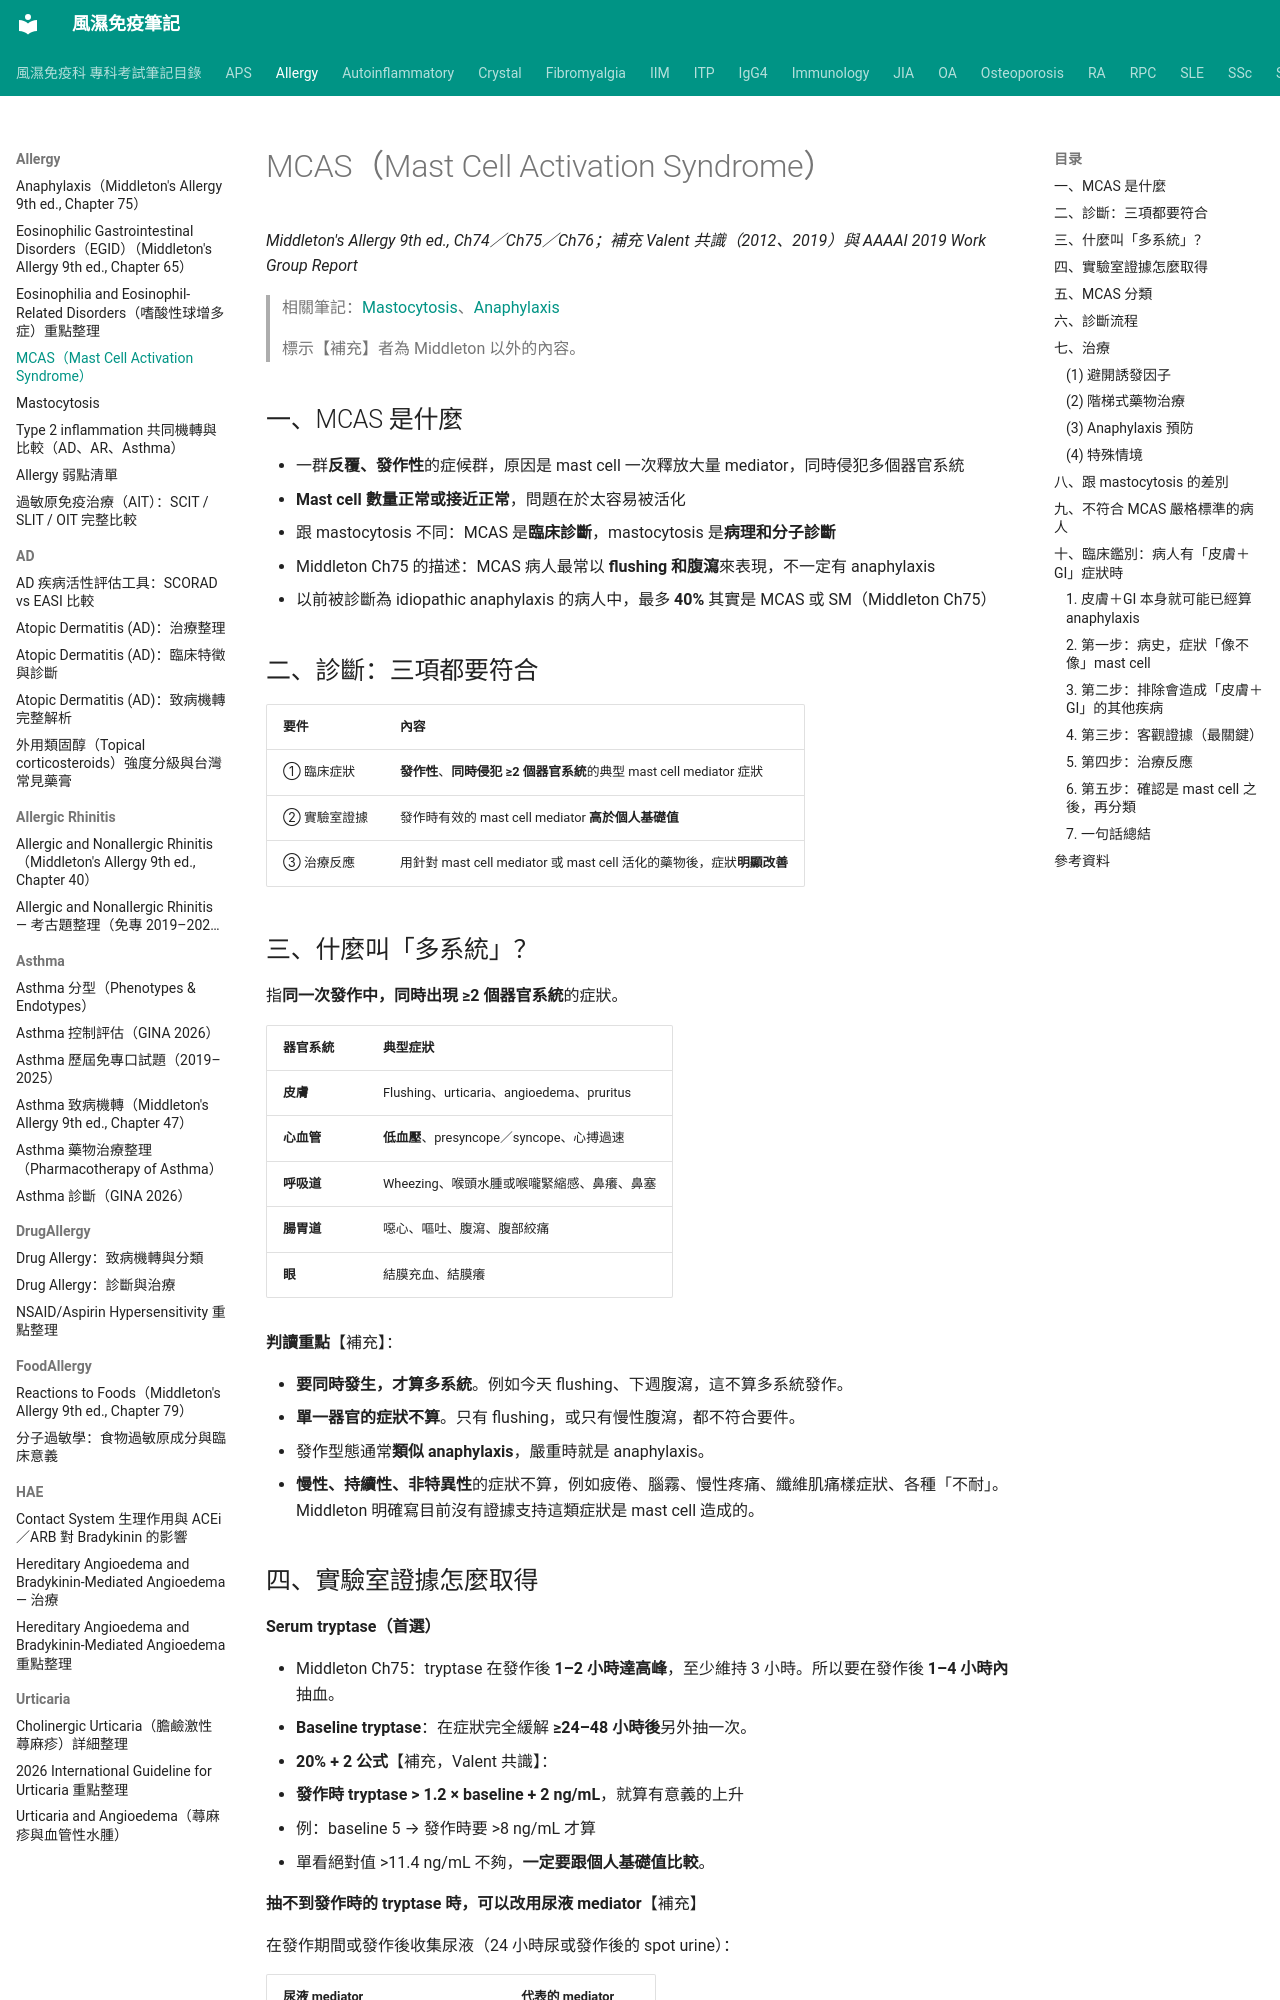

repository: tsaiming1014/rheum-note · page: Allergy/MCAS_Mast_Cell_Activation_Syndrome/index.html · generator: mkdocs

# MCAS（Mast Cell Activation Syndrome）

*Middleton's Allergy 9th ed., Ch74／Ch75／Ch76；補充 Valent 共識（2012、2019）與 AAAAI 2019 Work Group Report*

> 相關筆記：[Mastocytosis](Mastocytosis_Middleton_Ch74.md)、[Anaphylaxis](Anaphylaxis_Middleton_Ch75.md)
>
> 標示【補充】者為 Middleton 以外的內容。

## 一、MCAS 是什麼

- 一群**反覆、發作性**的症候群，原因是 mast cell 一次釋放大量 mediator，同時侵犯多個器官系統
- **Mast cell 數量正常或接近正常**，問題在於太容易被活化
- 跟 mastocytosis 不同：MCAS 是**臨床診斷**，mastocytosis 是**病理和分子診斷**
- Middleton Ch75 的描述：MCAS 病人最常以 **flushing 和腹瀉**來表現，不一定有 anaphylaxis
- 以前被診斷為 idiopathic anaphylaxis 的病人中，最多 **40%** 其實是 MCAS 或 SM（Middleton Ch75）

## 二、診斷：三項都要符合

| 要件 | 內容 |
|---|---|
| ① 臨床症狀 | **發作性**、**同時侵犯 ≥2 個器官系統**的典型 mast cell mediator 症狀 |
| ② 實驗室證據 | 發作時有效的 mast cell mediator **高於個人基礎值** |
| ③ 治療反應 | 用針對 mast cell mediator 或 mast cell 活化的藥物後，症狀**明顯改善** |

## 三、什麼叫「多系統」？

指**同一次發作中，同時出現 ≥2 個器官系統**的症狀。

| 器官系統 | 典型症狀 |
|---|---|
| **皮膚** | Flushing、urticaria、angioedema、pruritus |
| **心血管** | **低血壓**、presyncope／syncope、心搏過速 |
| **呼吸道** | Wheezing、喉頭水腫或喉嚨緊縮感、鼻癢、鼻塞 |
| **腸胃道** | 噁心、嘔吐、腹瀉、腹部絞痛 |
| **眼** | 結膜充血、結膜癢 |

**判讀重點**【補充】：

- **要同時發生，才算多系統**。例如今天 flushing、下週腹瀉，這不算多系統發作。
- **單一器官的症狀不算**。只有 flushing，或只有慢性腹瀉，都不符合要件。
- 發作型態通常**類似 anaphylaxis**，嚴重時就是 anaphylaxis。
- **慢性、持續性、非特異性**的症狀不算，例如疲倦、腦霧、慢性疼痛、纖維肌痛樣症狀、各種「不耐」。Middleton 明確寫目前沒有證據支持這類症狀是 mast cell 造成的。

## 四、實驗室證據怎麼取得

**Serum tryptase（首選）**

- Middleton Ch75：tryptase 在發作後 **1–2 小時達高峰**，至少維持 3 小時。所以要在發作後 **1–4 小時內**抽血。
- **Baseline tryptase**：在症狀完全緩解 **≥24–48 小時後**另外抽一次。
- **20% + 2 公式**【補充，Valent 共識】：
  - **發作時 tryptase > 1.2 × baseline + 2 ng/mL**，就算有意義的上升
  - 例：baseline 5 → 發作時要 >8 ng/mL 才算
- 單看絕對值 >11.4 ng/mL 不夠，**一定要跟個人基礎值比較**。

**抽不到發作時的 tryptase 時，可以改用尿液 mediator**【補充】

在發作期間或發作後收集尿液（24 小時尿或發作後的 spot urine）：

| 尿液 mediator | 代表的 mediator |
|---|---|
| N-methylhistamine | Histamine |
| 11β-PGF2α（2,3-dinor-11β-PGF2α） | PGD2 |
| LTE4 | Cysteinyl leukotriene |

- 這些指標的特異性比 tryptase 低，但可以作為輔助證據。
- 測到哪一種 mediator 升高，也有助於選藥。例如 LTE4 高就用 LTRA，PGD2 代謝物高就考慮 aspirin。
